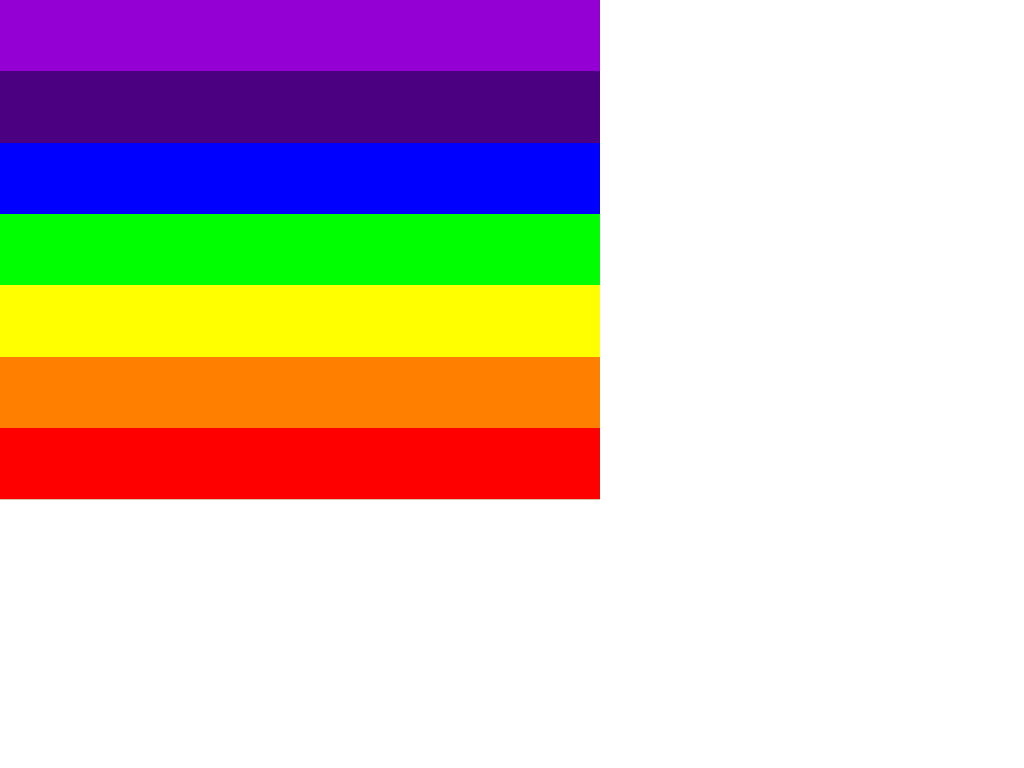

Give the HTML and CSS whose rendering is this image.

<!-- file: index.html -->
<!DOCTYPE html>
<html>
  <head>
    <meta charset="utf-8" />
    <meta name="viewport" content="width=device-width, initial-scale=1.0" />
    <title>Animation</title>
    <link rel="stylesheet" href="style.css" />
  </head>
  <body>
    <div class="animation">
      <div class="color violet"></div>
      <div class="color indigo"></div>
      <div class="color blue"></div>
      <div class="color green"></div>
      <div class="color yellow"></div>
      <div class="color orange"></div>
      <div class="color red"></div>
    </div>
  </body>
</html>


/* file: style.css */
:root {
  --violet: #9400d3;
  --indigo: #4b0082;
  --blue: #0000ff;
  --green: #00ff00;
  --yellow: #ffff00;
  --orange: #ff7f00;
  --red: #ff0000;
}

* {
  margin: 0;
  padding: 0;
}

.violet {
  background-color: var(--violet);
}

.indigo {
  background-color: var(--indigo);
}

.blue {
  background-color: var(--blue);
}

.green {
  background-color: var(--green);
}

.yellow {
  background-color: var(--yellow);
}

.orange {
  background-color: var(--orange);
}

.red {
  background-color: var(--red);
}

.color {
  width: 0%;
  height: 14.27%;
  animation: width-to-right 1s linear forwards infinite alternate;
}

.animation {
  width: 600px;
  height: 500px;
  background-color: #d5c3aa;
  display: flex;
  flex-direction: column;
}

@keyframes width-to-right {
  0% {
    opacity: 0;
    width: 0%;
  }
  90% {
    opacity: 1;
    width: 100%;
  }
  100% {
    width: 100%;
  }
}
